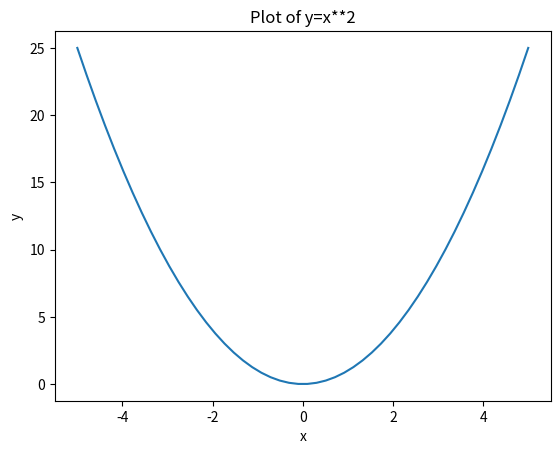

Generate this figure with matplotlib:
# Let's simply print some system information to get started
import sys
print("You are using Python version", sys.version)

import numpy as np
import scipy as sp
import matplotlib
import matplotlib.pyplot as plt
import pandas as pd

print("Numpy version:", np.__version__)
print("Scipy version:", sp.__version__)
print("Matplotlib version:", matplotlib.__version__)
print("Pandas version:", pd.__version__)

x = np.linspace(-5, 5)
y = x**2
fig, ax = plt.subplots()
ax.plot(x, y)
ax.set_xlabel("x")
ax.set_ylabel("y")
ax.set_title("Plot of y=x**2")
plt.show()